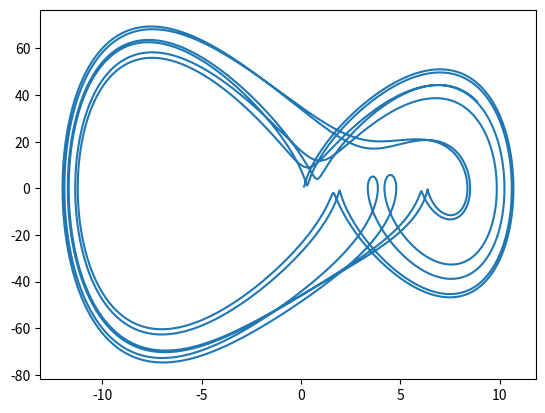

Write the Python code that produced this figure.
import math
import numpy as np
import matplotlib.pyplot as plt
import random
def F(y):
    return y

def G(x,y,A,W,t):
    return -y-x**3+A*np.sin(W*t)

def eiler(F,G,N,A,w,h):
    X,Y = np.empty(N+1), np.empty(N+1)
    X[0] = np.random.rand()
    Y[0] = np.random.rand()

    for i in range(0,N):

        X[i+1] = X[i]+h*F(Y[i])

        Y[i+1] = Y[i]+h*G(X[i],Y[i],A,w,h*(i))
    
    return(X,Y)

D, B =  eiler(F,G,100000,420,3.9,0.0001)

plt.plot(D[:],B[:])
plt.show()